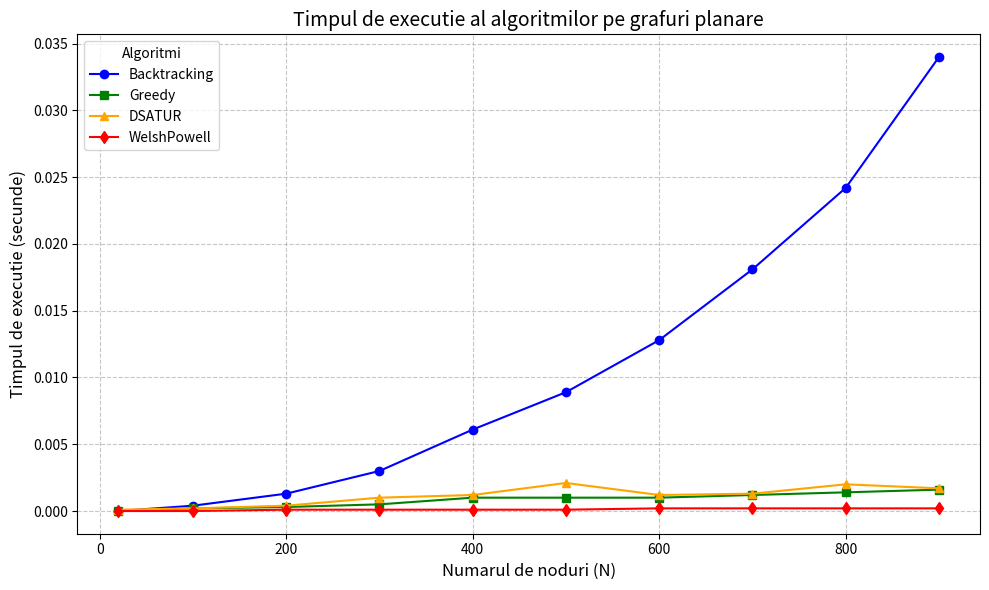

This chart was generated by the following Python code:
import matplotlib.pyplot as plt

#Data
nodes_planar = [20, 100, 200, 300, 400, 500, 600, 700, 800, 900]
backtracking_times_planar = [0.0000, 0.0004, 0.0013, 0.0030, 0.0061, 0.0089, 0.0128, 0.0181, 0.0242, 0.0340]
greedy_times_planar = [0.0000, 0.0002, 0.0003, 0.0005, 0.0010, 0.0010, 0.0010, 0.0012, 0.0014, 0.0016]
dsatur_times_planar = [0.0001, 0.0002, 0.0004, 0.0010, 0.0012, 0.0021, 0.0012, 0.0013, 0.0020, 0.0017]
welshpowell_times_planar = [0.0000, 0.0000, 0.0001, 0.0001, 0.0001, 0.0001, 0.0002, 0.0002, 0.0002, 0.0002]

plt.figure(figsize=(10, 6))

plt.plot(nodes_planar, backtracking_times_planar, marker='o', label='Backtracking', color='blue')
plt.plot(nodes_planar, greedy_times_planar, marker='s', label='Greedy', color='green')
plt.plot(nodes_planar, dsatur_times_planar, marker='^', label='DSATUR', color='orange')
plt.plot(nodes_planar, welshpowell_times_planar, marker='d', label='WelshPowell', color='red')

plt.title("Timpul de executie al algoritmilor pe grafuri planare", fontsize=14)
plt.xlabel("Numarul de noduri (N)", fontsize=12)
plt.ylabel("Timpul de executie (secunde)", fontsize=12)
plt.legend(title="Algoritmi")
plt.grid(True, linestyle='--', alpha=0.7)
plt.tight_layout()

plt.show()
